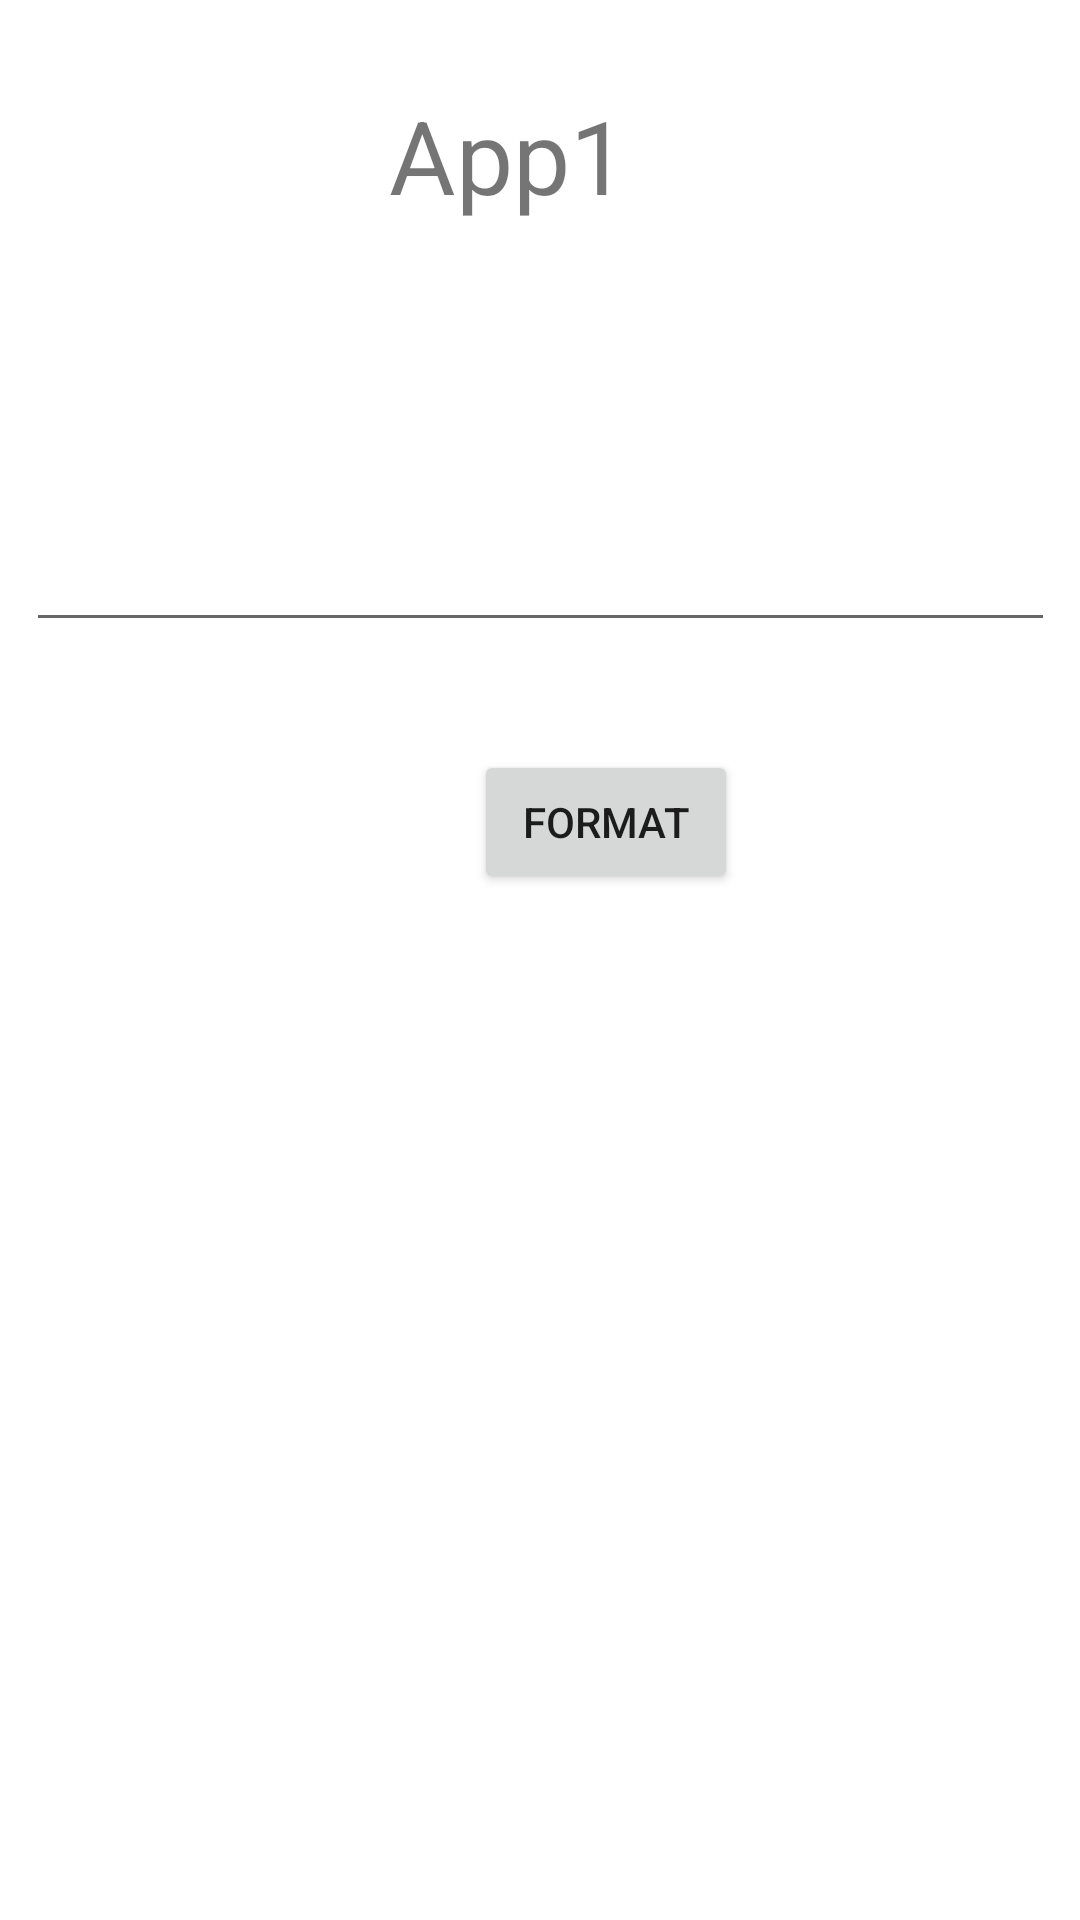

This screen was rendered from an Android layout file. Write that file and the resources it references.
<!-- AndroidManifest.xml: application theme Theme.Hw14App -->
<!-- res/layout/activity_app1.xml -->
<?xml version="1.0" encoding="utf-8"?>
<androidx.constraintlayout.widget.ConstraintLayout xmlns:android="http://schemas.android.com/apk/res/android"
    xmlns:app="http://schemas.android.com/apk/res-auto"
    xmlns:tools="http://schemas.android.com/tools"
    android:layout_width="match_parent"
    android:layout_height="match_parent"
    tools:context=".App1">

    <TextView
        android:id="@+id/textView2"
        android:layout_width="105dp"
        android:layout_height="51dp"
        android:layout_marginStart="155dp"
        android:layout_marginTop="29dp"
        android:layout_marginEnd="151dp"
        android:text="App1"
        android:textSize="34sp"
        app:layout_constraintEnd_toEndOf="parent"
        app:layout_constraintStart_toStartOf="parent"
        app:layout_constraintTop_toTopOf="parent"
        tools:ignore="HardcodedText,MissingConstraints" />

    <EditText
        android:id="@+id/editTextInput"
        android:layout_width="343dp"
        android:layout_height="51dp"
        android:layout_marginStart="28dp"
        android:layout_marginTop="83dp"
        android:layout_marginEnd="28dp"
        android:ems="10"
        android:inputType="textPersonName"
        app:layout_constraintEnd_toEndOf="parent"
        app:layout_constraintStart_toStartOf="parent"
        app:layout_constraintTop_toBottomOf="@+id/textView2"
        tools:ignore="LabelFor,MissingConstraints"
        android:autofillHints="" />

    <Button
        android:id="@+id/button"
        android:layout_width="wrap_content"
        android:layout_height="wrap_content"
        android:layout_marginStart="158dp"
        android:layout_marginTop="36dp"
        android:layout_marginEnd="158dp"
        android:onClick="convertLettersClick"
        android:text="Format"
        app:layout_constraintEnd_toEndOf="parent"
        app:layout_constraintHorizontal_bias="0.0"
        app:layout_constraintStart_toStartOf="parent"
        app:layout_constraintTop_toBottomOf="@+id/editTextInput"
        tools:ignore="HardcodedText,MissingConstraints,OnClick,UsingOnClickInXml" />

    <TextView
        android:id="@+id/textView5"
        android:layout_width="340dp"
        android:layout_height="38dp"
        android:layout_marginStart="28dp"
        android:layout_marginTop="44dp"
        android:layout_marginEnd="28dp"
        app:layout_constraintEnd_toEndOf="parent"
        app:layout_constraintHorizontal_bias="0.6"
        app:layout_constraintStart_toStartOf="parent"
        app:layout_constraintTop_toBottomOf="@+id/button"
        tools:ignore="MissingConstraints" />
</androidx.constraintlayout.widget.ConstraintLayout>
<!-- resources referenced by this layout -->
<resources>
  <style name="Theme.Hw14App" parent="Theme.MaterialComponents.DayNight.DarkActionBar">
          
          <item name="colorPrimary">@color/purple_500</item>
          <item name="colorPrimaryVariant">@color/purple_700</item>
          <item name="colorOnPrimary">@color/white</item>
          
          <item name="colorSecondary">@color/teal_200</item>
          <item name="colorSecondaryVariant">@color/teal_700</item>
          <item name="colorOnSecondary">@color/black</item>
          
          <item name="android:statusBarColor" tools:targetApi="l">?attr/colorPrimaryVariant</item>
          
      </style>
  <!-- not gathered from this repository: default colours our renderer supplied (Android Studio template values) -->
  <color name="purple_500">#FF6200EE</color>
  <color name="purple_700">#FF3700B3</color>
  <color name="teal_200">#FF03DAC5</color>
  <color name="teal_700">#FF018786</color>
  <color name="black">#FF000000</color>
  <color name="white">#FFFFFFFF</color>
</resources>
